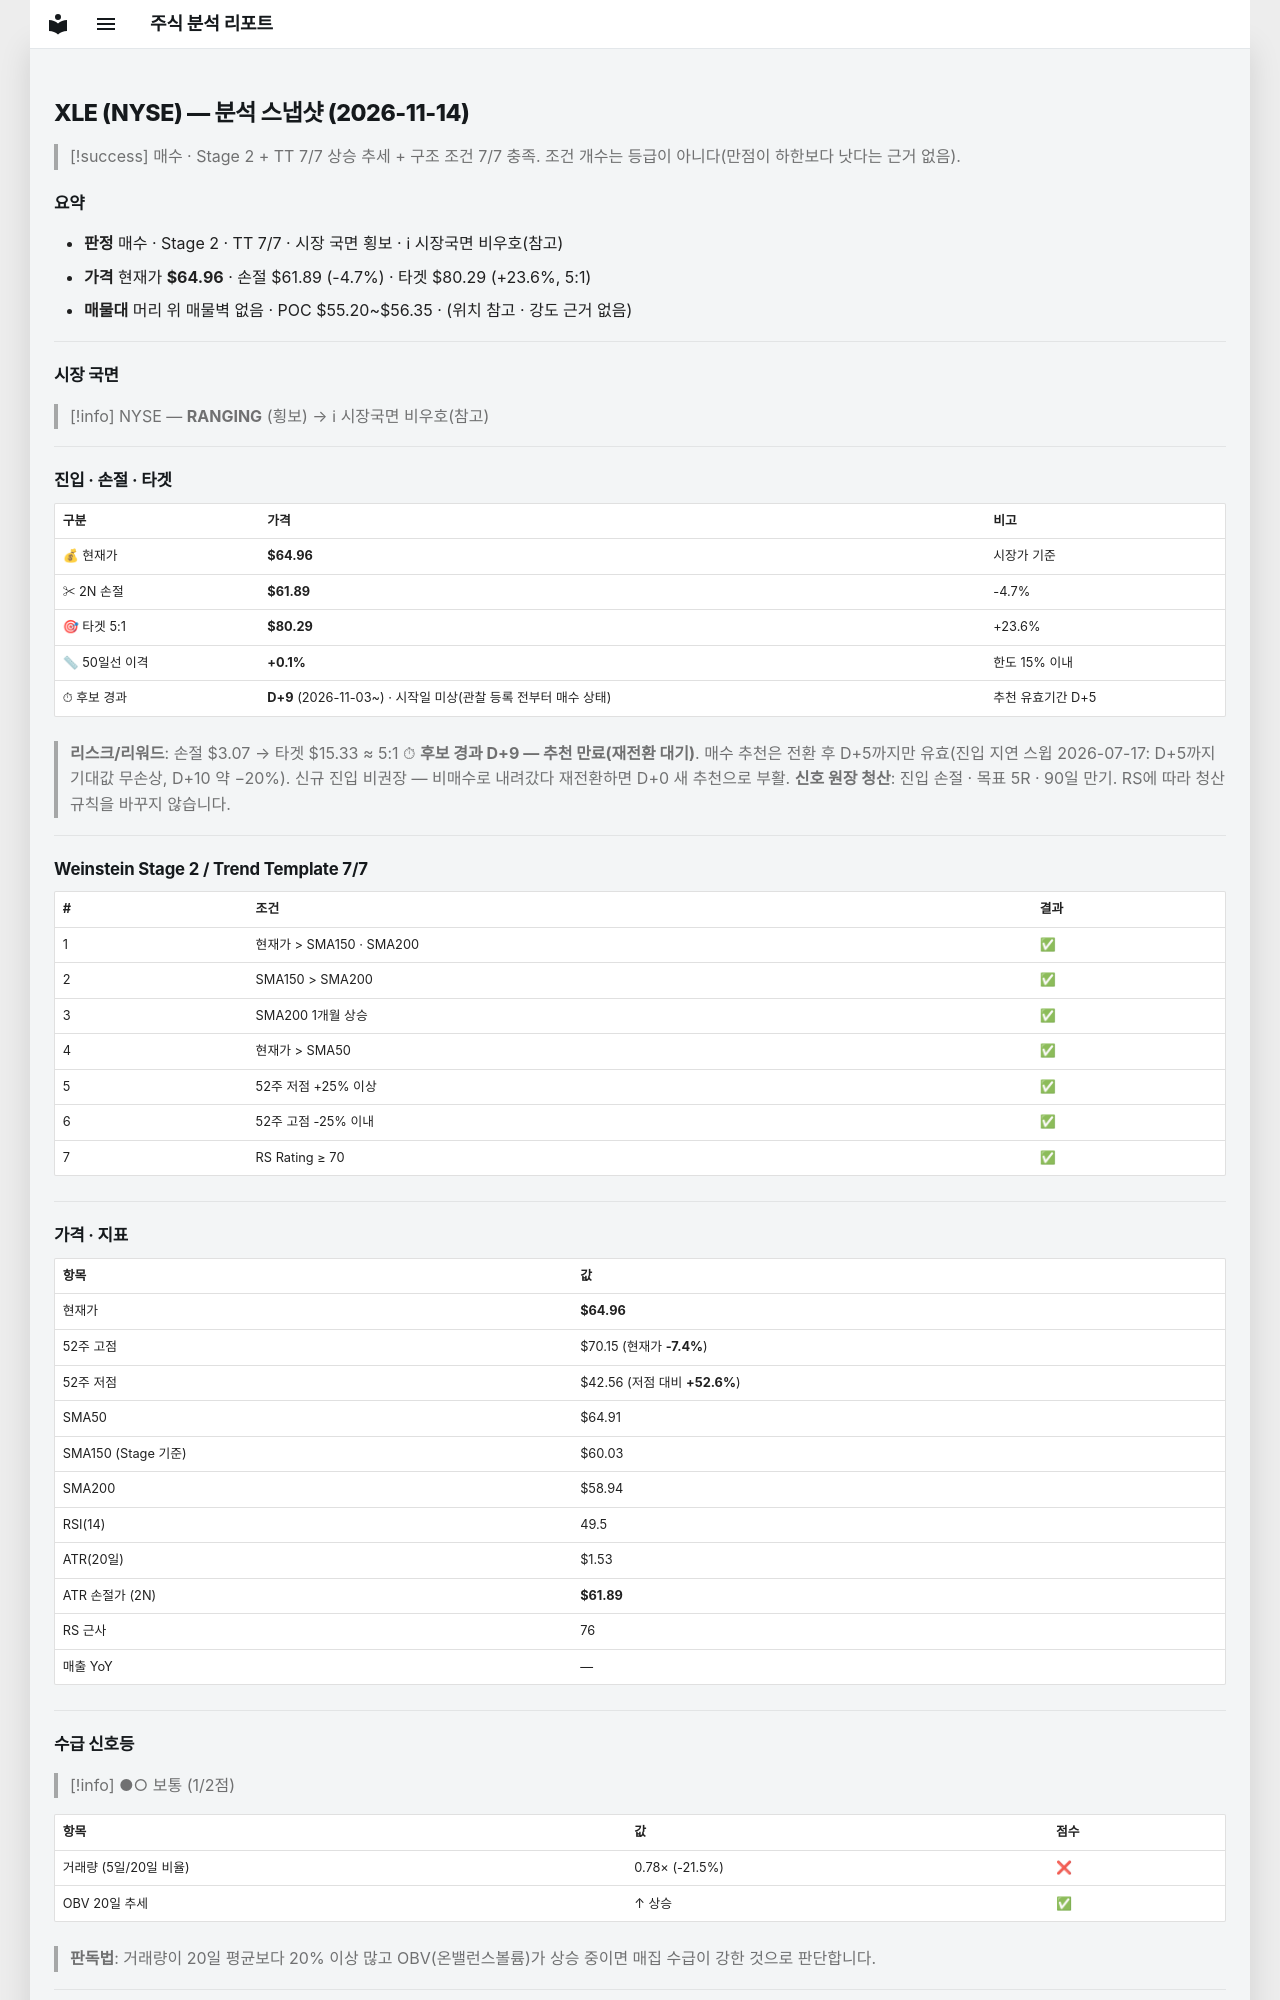

repository: soloandco/stock-reports · page: snapshots/XLE-2026-11-14/index.html · generator: mkdocs

---
type: analysis-snapshot
title: XLE 분석 스냅샷
ticker: XLE
market: NYSE
created: 2026-11-14
updated: 2026-11-14
bar-date: 2026-11-13
verdict: 매수후보
real-rr: 0.27
sma50-gap-pct: 0.1
candidate-days: 9
candidate-since: 2026-11-03
candidate-start-unknown: true
weekly-position: 저항대재진입
weekly-overhead-price: 65.78
weekly-overhead-pct: 1.3
stage: 2
trend-template-score: 7
tt-max: 7
ma-set: sma-50-150-200
price: 64.95999908447266
stop-price: 61.89341259121143
market-regime: RANGING
supply-demand-score: 1/2
supply-demand-label: 보통
status: tracking
tags:
  - stock-agent
  - watchlist
  - XLE
  - analysis
related:
  - "[[analysis-template]]"
---

# XLE (NYSE) — 분석 스냅샷 (2026-11-14)

> [!success] 매수 · Stage 2 + TT 7/7
> 상승 추세 + 구조 조건 7/7 충족. 조건 개수는 등급이 아니다(만점이 하한보다 낫다는 근거 없음).

## 요약

- **판정** 매수 · Stage 2 · TT 7/7 · 시장 국면 횡보 · ℹ 시장국면 비우호(참고)
- **가격** 현재가 **$64.96** · 손절 $61.89 (-4.7%) · 타겟 $80.29 (+23.6%, 5:1)
- **매물대** 머리 위 매물벽 없음 · POC $55.20~$56.35 · (위치 참고 · 강도 근거 없음)

---

## 시장 국면

> [!info] NYSE — **RANGING** (횡보) → ℹ 시장국면 비우호(참고)

---

## 진입 · 손절 · 타겟

| 구분 | 가격 | 비고 |
|------|------|------|
| 💰 현재가 | **$64.96** | 시장가 기준 |
| ✂ 2N 손절 | **$61.89** | -4.7% |
| 🎯 타겟 5:1 | **$80.29** | +23.6% |
| 📏 50일선 이격 | **+0.1%** | 한도 15% 이내 |
| ⏱ 후보 경과 | **D+9** (2026-11-03~) · 시작일 미상(관찰 등록 전부터 매수 상태) | 추천 유효기간 D+5 |

> **리스크/리워드**: 손절 $3.07 → 타겟 $15.33 ≈ 5:1
> ⏱ **후보 경과 D+9 — 추천 만료(재전환 대기)**. 매수 추천은 전환 후 D+5까지만 유효(진입 지연 스윕 2026-07-17: D+5까지 기대값 무손상, D+10 약 −20%). 신규 진입 비권장 — 비매수로 내려갔다 재전환하면 D+0 새 추천으로 부활.
> **신호 원장 청산**: 진입 손절 · 목표 5R · 90일 만기. RS에 따라 청산 규칙을 바꾸지 않습니다.

---

## Weinstein Stage 2 / Trend Template 7/7

| # | 조건 | 결과 |
|---|------|------|
| 1 | 현재가 > SMA150 · SMA200 | ✅ |
| 2 | SMA150 > SMA200 | ✅ |
| 3 | SMA200 1개월 상승 | ✅ |
| 4 | 현재가 > SMA50 | ✅ |
| 5 | 52주 저점 +25% 이상 | ✅ |
| 6 | 52주 고점 -25% 이내 | ✅ |
| 7 | RS Rating ≥ 70 | ✅ |

---

## 가격 · 지표

| 항목 | 값 |
|------|---|
| 현재가 | **$64.96** |
| 52주 고점 | $70.15 (현재가 **-7.4%**) |
| 52주 저점 | $42.56 (저점 대비 **+52.6%**) |
| SMA50 | $64.91 |
| SMA150 (Stage 기준) | $60.03 |
| SMA200 | $58.94 |
| RSI(14) | 49.5 |
| ATR(20일) | $1.53 |
| ATR 손절가 (2N) | **$61.89** |
| RS 근사 | 76 |
| 매출 YoY | — |

---
## 수급 신호등

> [!info] ●○ 보통 (1/2점)

| 항목 | 값 | 점수 |
|------|------|------|
| 거래량 (5일/20일 비율) | 0.78× (-21.5%) | ❌ |
| OBV 20일 추세 | ↑ 상승 | ✅ |

> **판독법**: 거래량이 20일 평균보다 20% 이상 많고 OBV(온밸런스볼륨)가 상승 중이면 매집 수급이 강한 것으로 판단합니다.

---
